Run: headless pygame with SDL's dummy video driver; simulated clock (each Clock.tick advances the game by its frame time, no real sleeping); random seed 0; keys injected as events and as key.get_pressed() state; no mouse input.
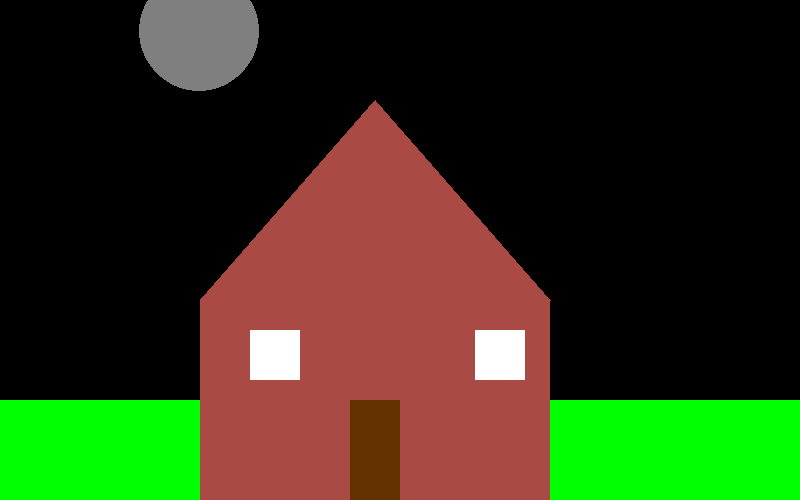
Frame 1 of 4 · flips 1–60 · no input
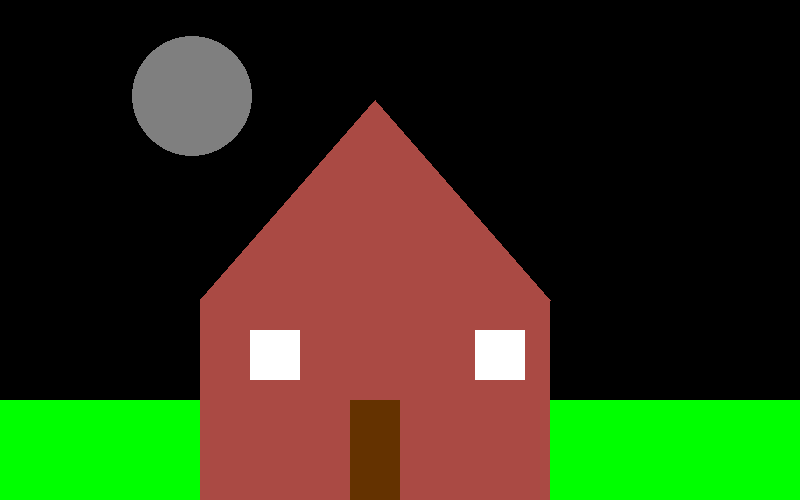
Frame 2 of 4 · flips 61–180 · tapped SPACE, RETURN · held RIGHT (→), D
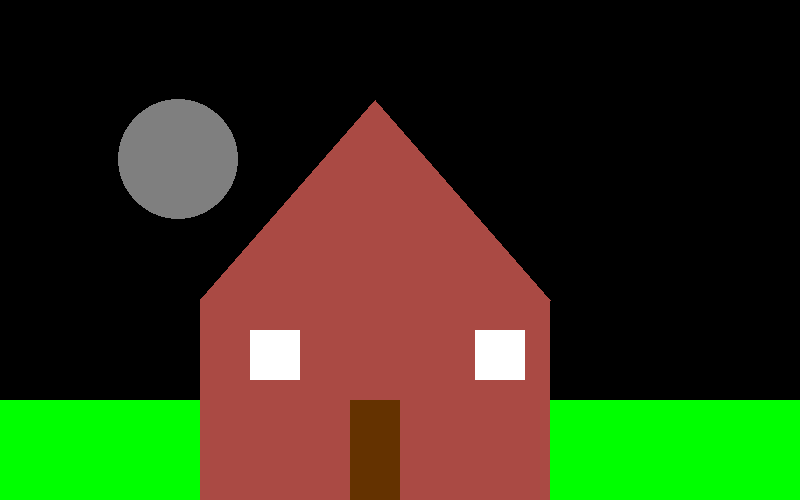
Frame 3 of 4 · flips 181–300 · held DOWN (↓), S
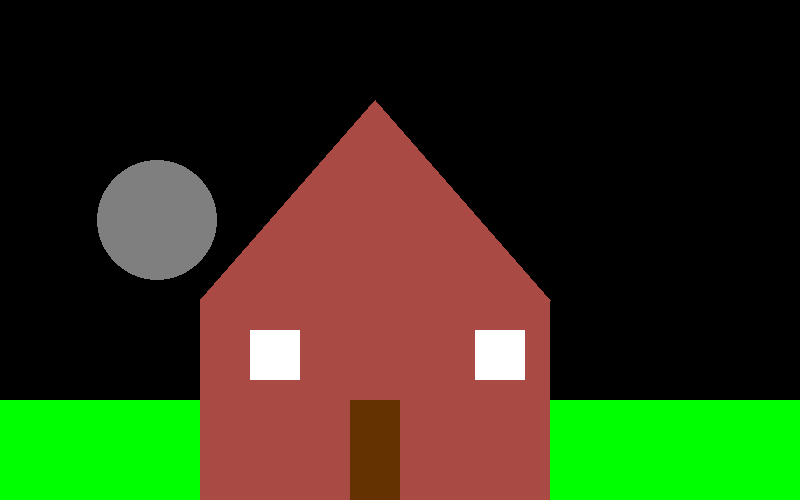
Frame 4 of 4 · flips 301–420 · held LEFT (←), A, UP (↑), W

The pygame program that drew these frames:

import pygame
import math

pygame.init()

# CREATING CANVAS
canvas = pygame.display.set_mode((800, 500))
colour = (103, 230, 240)
canvas.fill(colour)

# TITLE OF CANVAS
pygame.display.set_caption("Nikhil's Game")
exit_game = False

# Define sun parameters
sun_radius = 60
radius = 600  # Increased radius for the circular motion
speed = 0.0009  # Speed of the circular motion
time = 0

  # Speed of the circular motion


while not exit_game:
    for event in pygame.event.get():
        if event.type == pygame.QUIT:
            exit_game = True

    # Update sun position in a circular motion on the top sector
    sun_x = int(radius * math.cos(speed * time)) + 400  # Circular motion along x-axis
    sun_y = int(radius * math.sin(speed * time)) + 600  # Circular motion along y-axis
    moon_x = int((int(radius * math.cos(speed * time)) + 400) - 800)  # Circular motion along x-axis
    moon_y = int((int(radius * math.sin(speed * time)) + 600) - 600)  # Circular motion along y-axis
    print(sun_x)
    canvas.fill((103, 230, 240))
    if sun_x > 800:
        canvas.fill((0,0,0))
        pygame.draw.circle(canvas, (127, 127, 127), (moon_x, moon_y), sun_radius)
    else:
        pygame.draw.circle(canvas, (255, 255, 0), (sun_x, sun_y), sun_radius)

    # Update time for circular motion
        # Clear canvas
        # Draw door

    

    pygame.draw.rect(canvas, (170, 74, 68), [200, 300, 350, 200], 0)
    pygame.draw.polygon(canvas, (170, 74, 68), [(200, 300), (550, 300), (375, 100)])

    pygame.draw.rect(canvas, (100, 50, 0), [350, 400, 50, 100])
    # Draw windows
    pygame.draw.rect(canvas, (255, 255, 255), [250, 330, 50, 50])
    pygame.draw.rect(canvas, (255, 255, 255), [475, 330, 50, 50])

    # Draw garden
    pygame.draw.rect(canvas, (0, 255, 0), [0, 400, 200, 100])
    pygame.draw.rect(canvas, (0, 255, 0), [550, 400, 250, 100])


    time += 1

    # Update display
    pygame.display.update()

# Quit pygame
pygame.quit()
